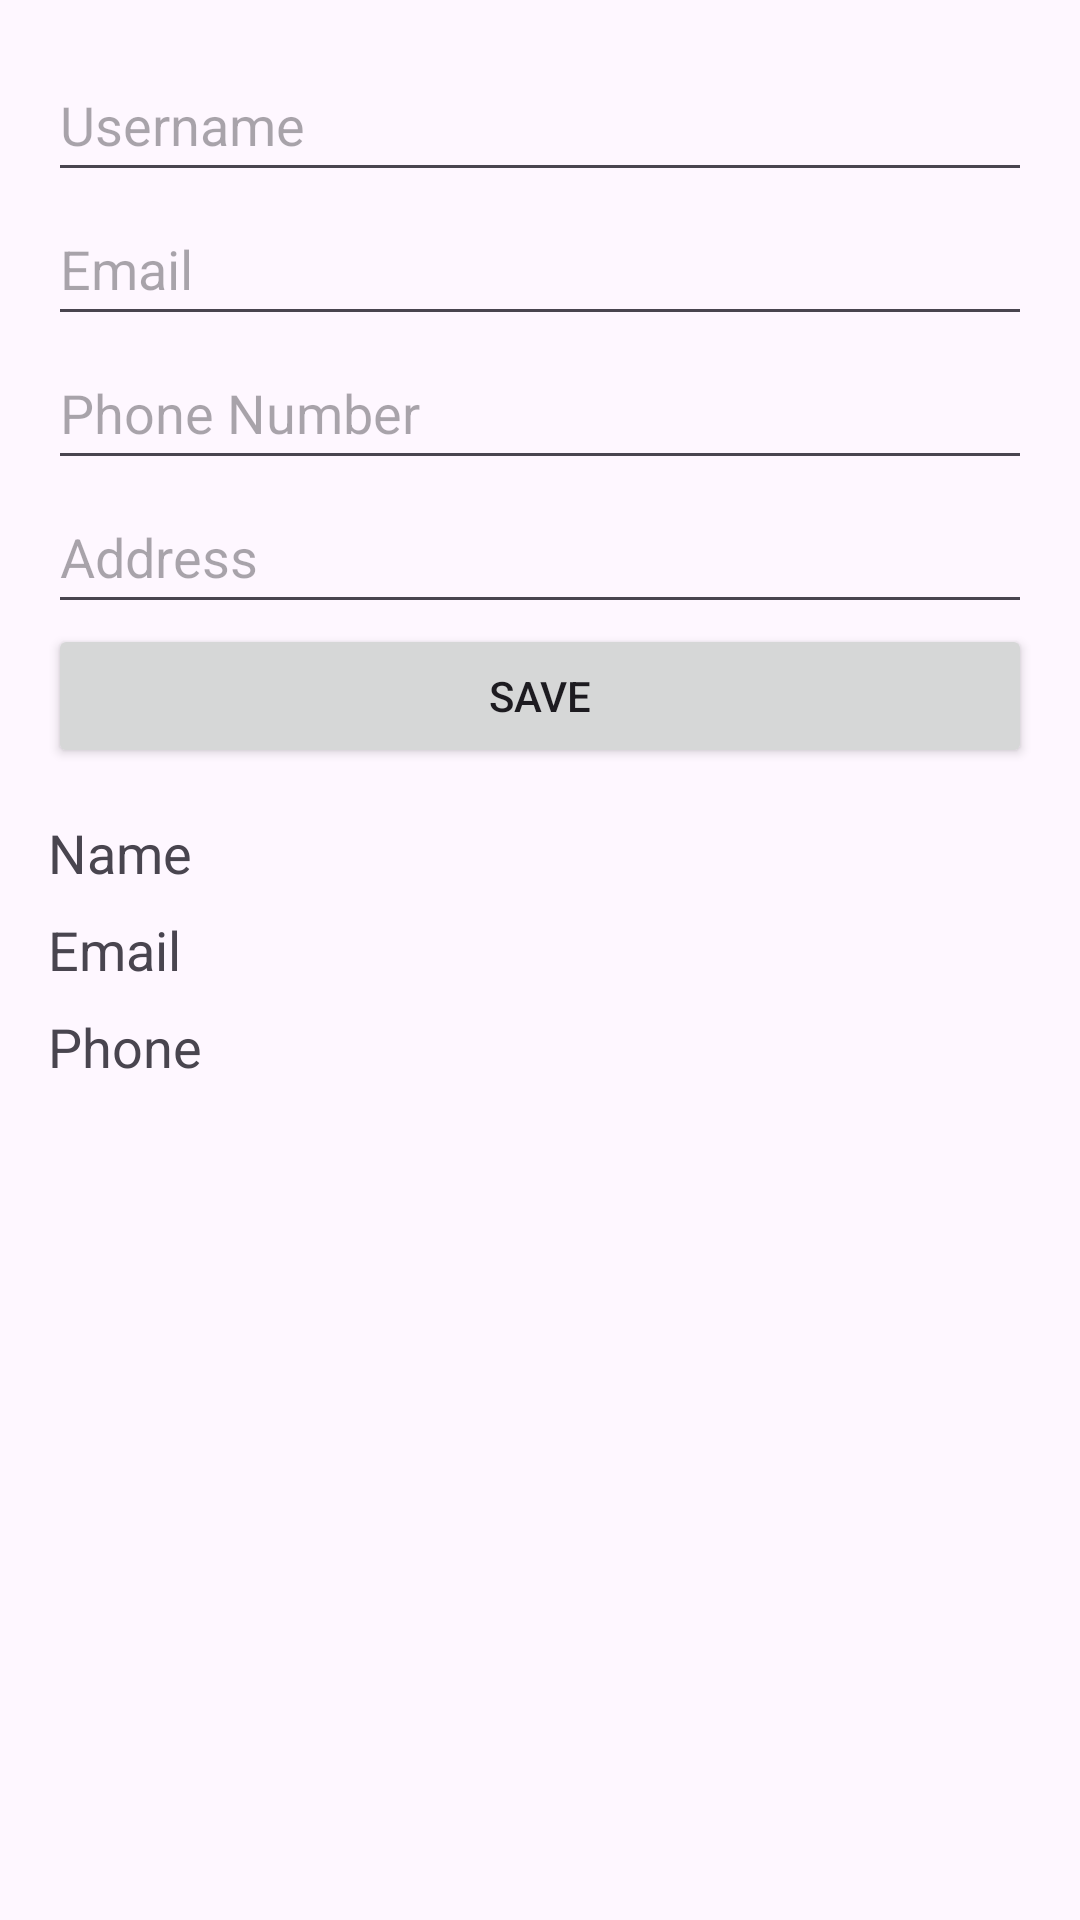

The Android layout XML behind this screen, and the referenced resources:
<!-- AndroidManifest.xml: application theme Theme.MyMealmateProject -->
<!-- res/layout/activity_profile.xml -->
<?xml version="1.0" encoding="utf-8"?>
<LinearLayout xmlns:android="http://schemas.android.com/apk/res/android"
    android:layout_width="match_parent"
    android:layout_height="match_parent"
    android:orientation="vertical"
    android:padding="16dp">

    
    <EditText
        android:id="@+id/editTextUsername"
        android:layout_width="match_parent"
        android:layout_height="48dp"
        android:hint="Username" />

    
    <EditText
        android:id="@+id/editTextEmail"
        android:layout_width="match_parent"
        android:layout_height="48dp"
        android:hint="Email"
        android:inputType="textEmailAddress" />

    
    <EditText
        android:id="@+id/editTextPhone"
        android:layout_width="match_parent"
        android:layout_height="48dp"
        android:hint="Phone Number"
        android:inputType="phone" />

    
    <EditText
        android:id="@+id/editTextAddress"
        android:layout_width="match_parent"
        android:layout_height="48dp"
        android:hint="Address"
        android:inputType="textMultiLine" />

    
    <Button
        android:id="@+id/buttonSave"
        android:layout_width="match_parent"
        android:layout_height="wrap_content"
        android:text="Save" />

    
    <TextView
        android:id="@+id/textViewName"
        android:layout_width="match_parent"
        android:layout_height="wrap_content"
        android:text="Name"
        android:textSize="18sp"
        android:paddingTop="16dp" />

    <TextView
        android:id="@+id/textViewEmail"
        android:layout_width="match_parent"
        android:layout_height="wrap_content"
        android:text="Email"
        android:textSize="18sp"
        android:paddingTop="8dp" />

    <TextView
        android:id="@+id/textViewPhone"
        android:layout_width="match_parent"
        android:layout_height="wrap_content"
        android:text="Phone"
        android:textSize="18sp"
        android:paddingTop="8dp" />
</LinearLayout>
<!-- resources referenced by this layout -->
<resources>
  <style name="Theme.MyMealmateProject" parent="Base.Theme.MyMealmateProject" />
  <style name="Base.Theme.MyMealmateProject" parent="Theme.Material3.DayNight.NoActionBar">
          
          
      </style>
</resources>
